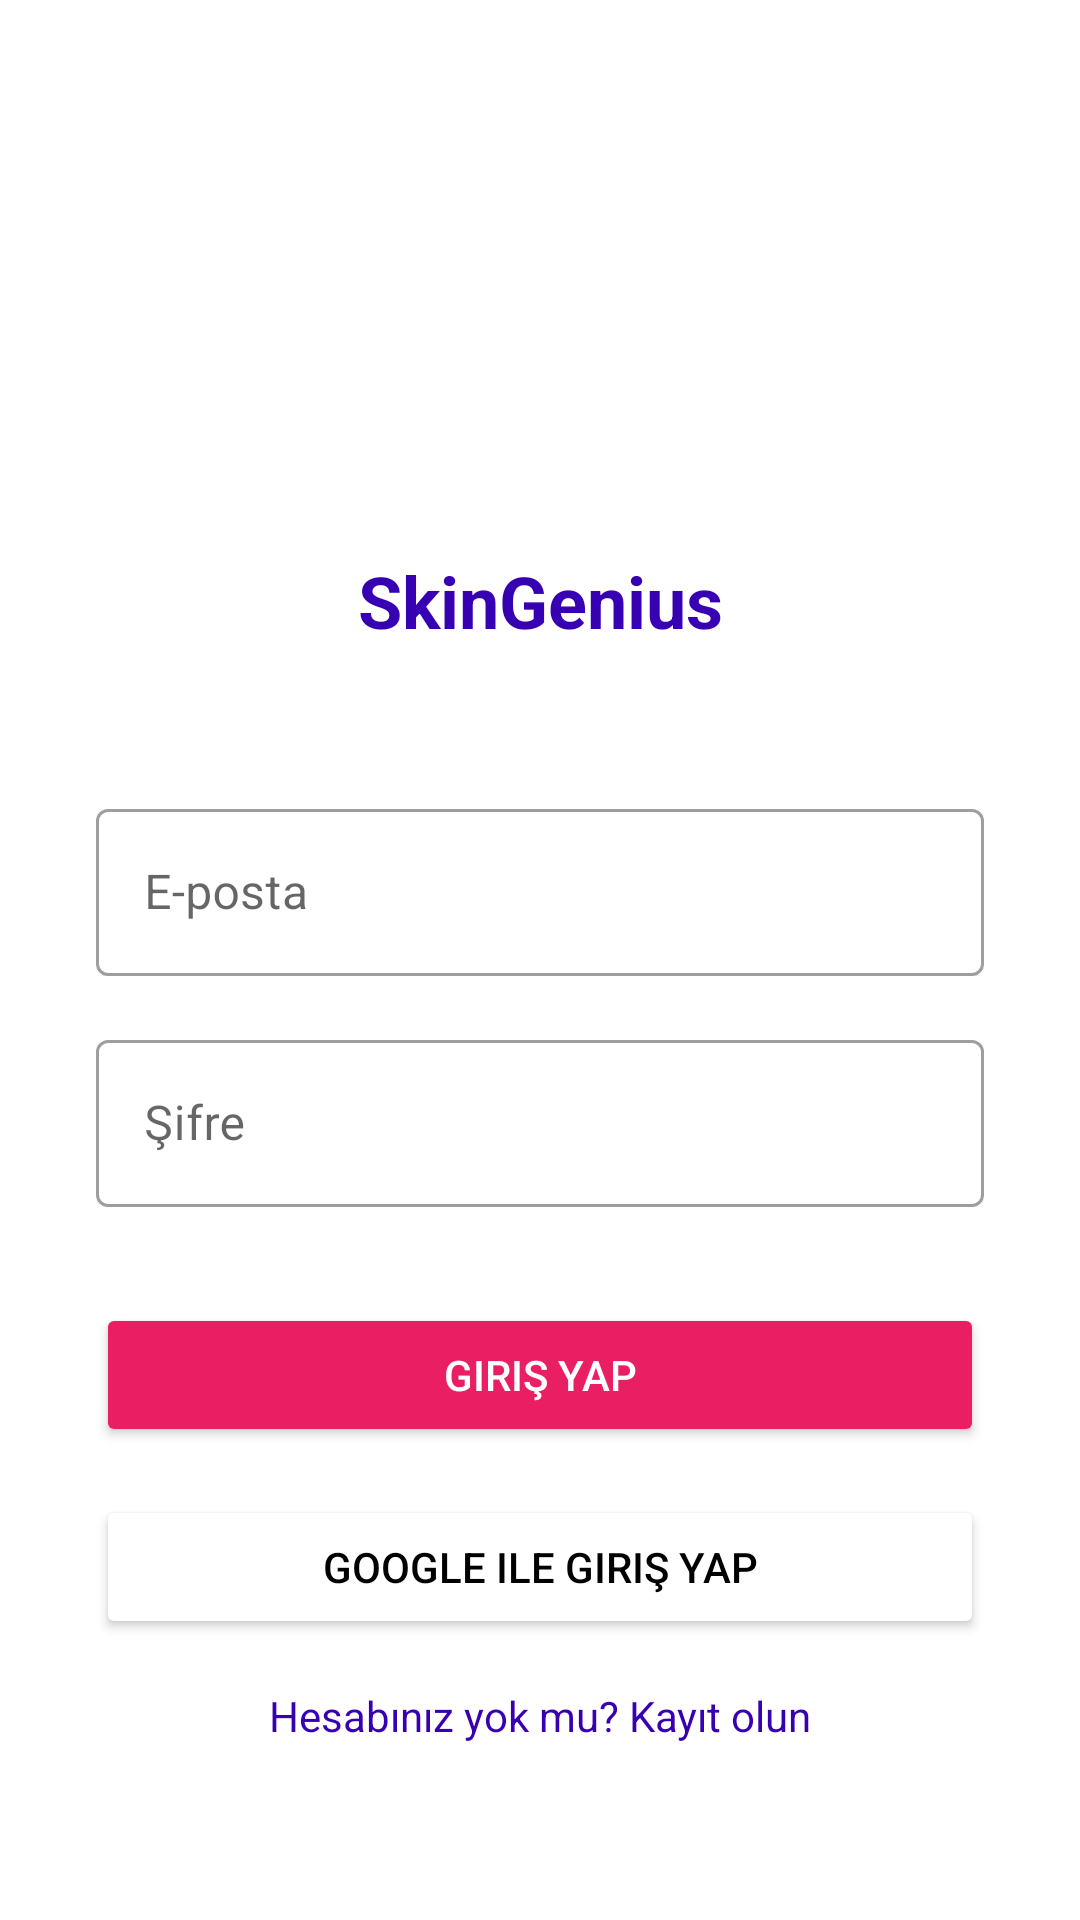

Android layout source for this screen:
<!-- AndroidManifest.xml: application theme Theme.example -->
<!-- res/layout/activity_login.xml -->
<?xml version="1.0" encoding="utf-8"?>
<androidx.constraintlayout.widget.ConstraintLayout xmlns:android="http://schemas.android.com/apk/res/android"
    xmlns:app="http://schemas.android.com/apk/res-auto"
    android:layout_width="match_parent"
    android:layout_height="match_parent"
    android:background="@color/white">

    <ImageView
        android:id="@+id/logoImageView"
        android:layout_width="120dp"
        android:layout_height="120dp"
        android:layout_marginTop="48dp"
        android:src="@drawable/logo"
        app:layout_constraintEnd_toEndOf="parent"
        app:layout_constraintStart_toStartOf="parent"
        app:layout_constraintTop_toTopOf="parent" />

    <TextView
        android:id="@+id/titleTextView"
        android:layout_width="wrap_content"
        android:layout_height="wrap_content"
        android:layout_marginTop="16dp"
        android:text="@string/app_name"
        android:textColor="@color/purple_700"
        android:textSize="24sp"
        android:textStyle="bold"
        app:layout_constraintEnd_toEndOf="parent"
        app:layout_constraintStart_toStartOf="parent"
        app:layout_constraintTop_toBottomOf="@+id/logoImageView" />

    <com.google.android.material.textfield.TextInputLayout
        android:id="@+id/emailLayout"
        android:layout_width="match_parent"
        android:layout_height="wrap_content"
        android:layout_marginStart="32dp"
        android:layout_marginTop="48dp"
        android:layout_marginEnd="32dp"
        android:hint="@string/email"
        app:layout_constraintTop_toBottomOf="@+id/titleTextView"
        style="@style/Widget.MaterialComponents.TextInputLayout.OutlinedBox">

        <com.google.android.material.textfield.TextInputEditText
            android:id="@+id/emailEditText"
            android:layout_width="match_parent"
            android:layout_height="wrap_content"
            android:inputType="textEmailAddress" />
    </com.google.android.material.textfield.TextInputLayout>

    <com.google.android.material.textfield.TextInputLayout
        android:id="@+id/passwordLayout"
        android:layout_width="match_parent"
        android:layout_height="wrap_content"
        android:layout_marginStart="32dp"
        android:layout_marginTop="16dp"
        android:layout_marginEnd="32dp"
        android:hint="@string/password"
        app:layout_constraintTop_toBottomOf="@+id/emailLayout"
        style="@style/Widget.MaterialComponents.TextInputLayout.OutlinedBox">

        <com.google.android.material.textfield.TextInputEditText
            android:id="@+id/passwordEditText"
            android:layout_width="match_parent"
            android:layout_height="wrap_content"
            android:inputType="textPassword" />
    </com.google.android.material.textfield.TextInputLayout>

    <Button
        android:id="@+id/loginButton"
        android:layout_width="match_parent"
        android:layout_height="wrap_content"
        android:layout_marginStart="32dp"
        android:layout_marginTop="32dp"
        android:layout_marginEnd="32dp"
        android:backgroundTint="@color/pink_500"
        android:text="@string/login"
        android:textColor="@color/white"
        app:layout_constraintTop_toBottomOf="@+id/passwordLayout" />

    <Button
        android:id="@+id/googleLoginButton"
        android:layout_width="match_parent"
        android:layout_height="wrap_content"
        android:layout_marginStart="32dp"
        android:layout_marginTop="16dp"
        android:layout_marginEnd="32dp"
        android:backgroundTint="@color/white"
        android:text="@string/google_sign_in"
        android:textColor="@color/black"
        app:layout_constraintTop_toBottomOf="@+id/loginButton" />

    <TextView
        android:id="@+id/registerTextView"
        android:layout_width="wrap_content"
        android:layout_height="wrap_content"
        android:layout_marginTop="16dp"
        android:text="@string/no_account"
        android:textColor="@color/purple_700"
        app:layout_constraintEnd_toEndOf="parent"
        app:layout_constraintStart_toStartOf="parent"
        app:layout_constraintTop_toBottomOf="@+id/googleLoginButton" />

</androidx.constraintlayout.widget.ConstraintLayout>
<!-- resources referenced by this layout -->
<resources>
  <color name="black">#FF000000</color>
  <color name="pink_500">#FFE91E63</color>
  <color name="purple_700">#FF3700B3</color>
  <color name="white">#FFFFFFFF</color>
  <string name="app_name">SkinGenius</string>
  <string name="email">E-posta</string>
  <string name="google_sign_in">Google ile Giriş Yap</string>
  <string name="login">Giriş Yap</string>
  <string name="no_account">Hesabınız yok mu? Kayıt olun</string>
  <string name="password">Şifre</string>
  <style name="Theme.example" parent="Theme.MaterialComponents.DayNight.DarkActionBar">
          <item name="colorPrimary">@color/purple_500</item>
          <item name="colorPrimaryVariant">@color/purple_700</item>
          <item name="colorOnPrimary">@color/white</item>
          <item name="colorSecondary">@color/pink_500</item>
          <item name="colorSecondaryVariant">@color/pink_200</item>
          <item name="colorOnSecondary">@color/black</item>
          <item name="android:statusBarColor">?attr/colorPrimaryVariant</item>
      </style>
  <color name="purple_500">#FF6200EE</color>
  <color name="pink_200">#FFF48FB1</color>
</resources>
